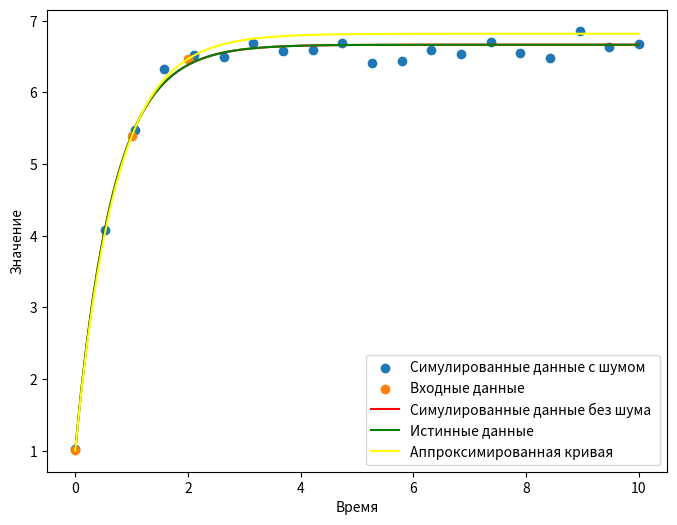
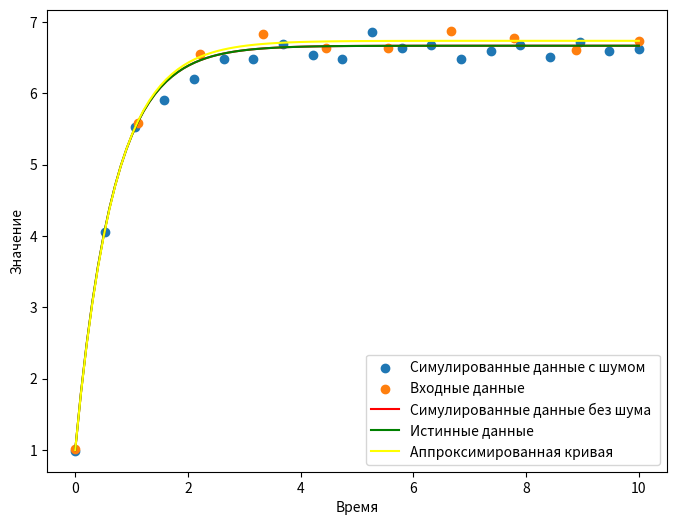
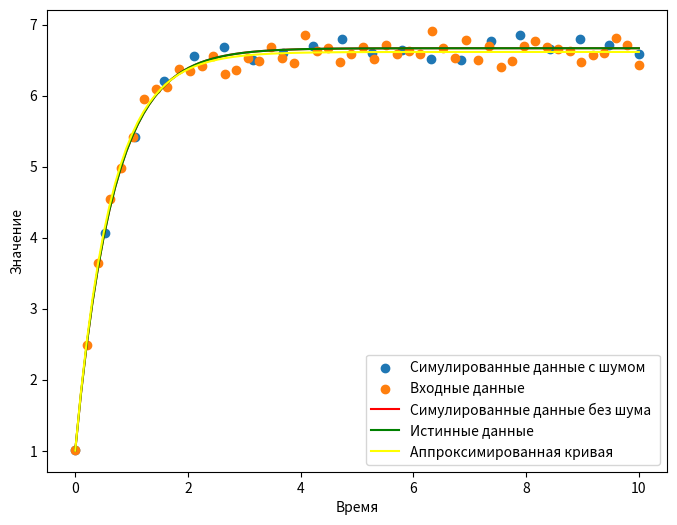
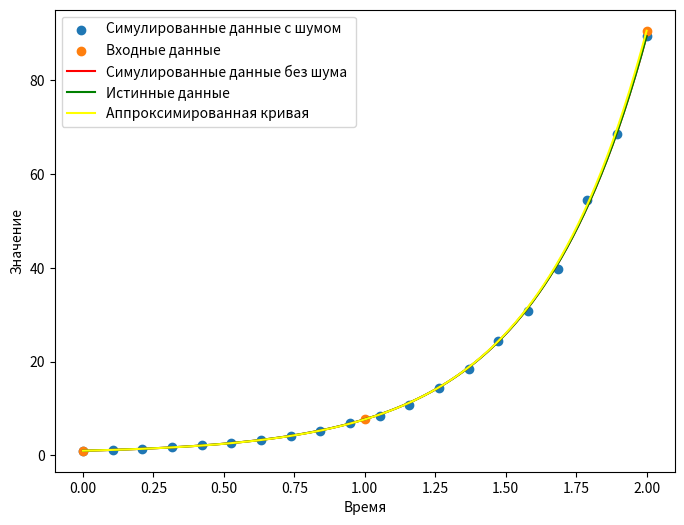
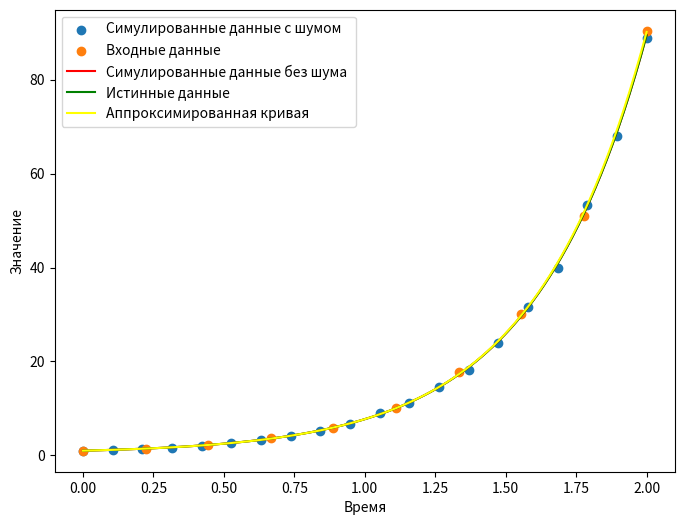
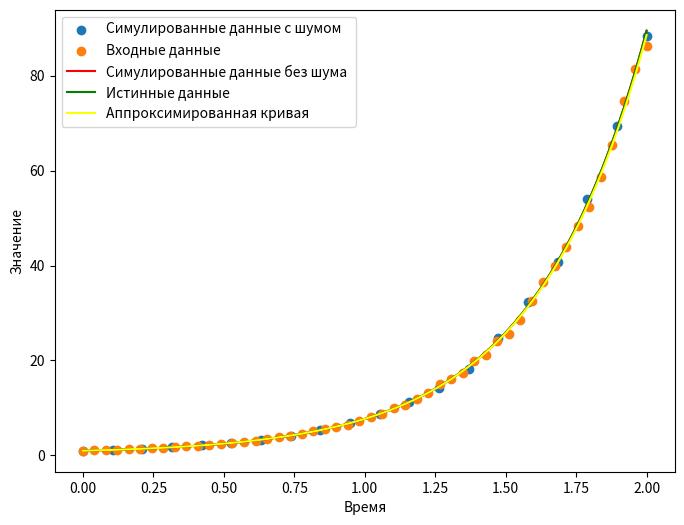
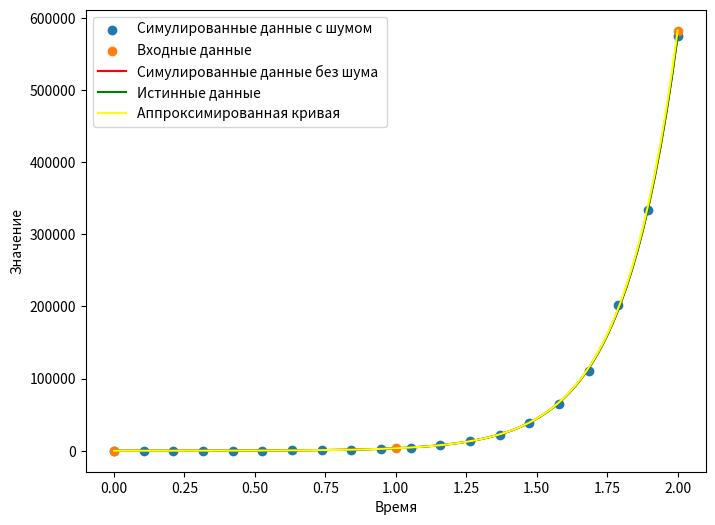
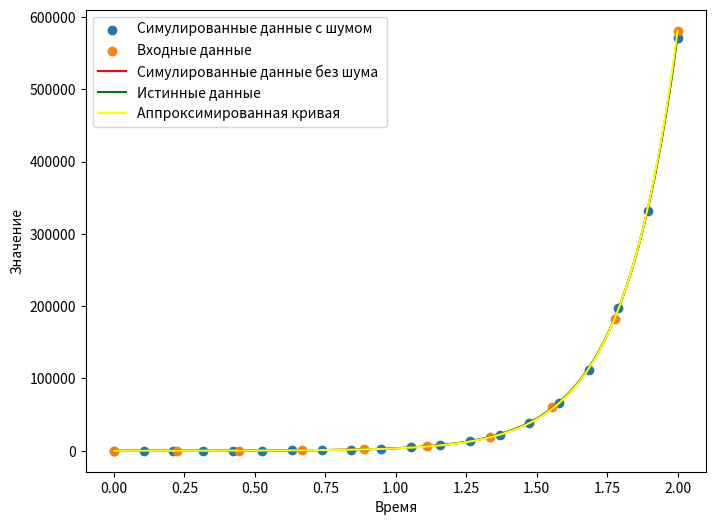
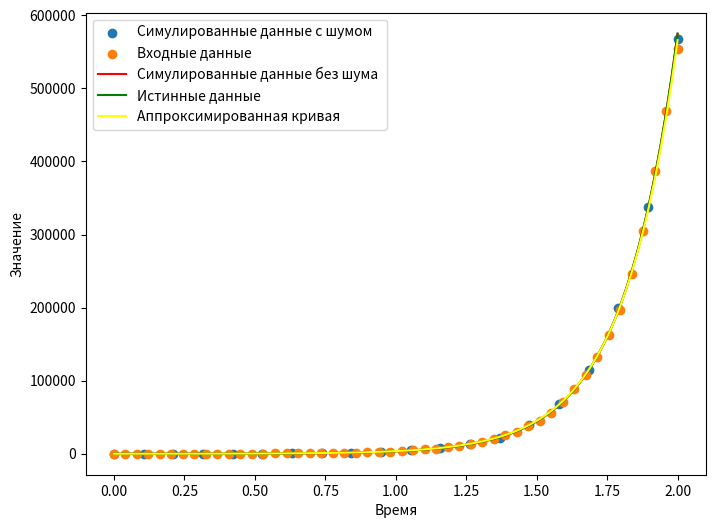

Here is the Python script that generated these plots, in order:
# Поиск ДУ по значениям наблюдений (симулированных данных с шумом и без):
# (10) Нахождение параметров (значений коэффициентов) 
# линейного дифференциального уравнения с постоянными коэффициентами при известных значениях в ряде точек. 

# 1.1 10 баллов Корнилович Михаил (М3236) и Забейворота Кирилл (М3236)
import numpy as np
from scipy.integrate import odeint
from scipy.optimize import curve_fit
import matplotlib.pyplot as plt
import math

README_STANDARD = """
# Анализ

Рассмотрим работу алгоритма на нескольких примерах. 

Прежде чем переходить к рассмотрению данных с шумом, стоит заметить, что в силу специфики нелинейного метода наименьших квадратов на чистых данных (без добавления шума) для вычисления точных коэффициентов в большинстве случаев достаточно трёх точек, что можно увидеть на примере экспериментов 1, 4, 7

Эксперименты 1,2 и 3 позволяют заметить, что с увеличением количества точек точность предскахания данных с шумом растёт, что полностью соответствует ожиданию, ведь большее количество данных позволяет сглаживать выбросы, порождаемые шумом, увеличивая точность предсказания.

Наиболее заметен вносимый шумом эффект в эксперименте 2. Из-за небольшого числа точек роль шума ожидаемо возрастает, серьёзно изменяя предсказываемые параметры.

Также стоит отметить, что выводы, сделанные на основе наблюдений 1, 2 и 3 не имеют отношения к специфичности значений или знаков коэффициентов, в чём легко убедиться, рассмотрев рещультаты двух следующих серий экспериментов.
\n\n"""

with open("README.md", "w") as file:
    file.write(README_STANDARD)


def r_squared(true_parameters, predict_parameters):
    y_mean = 0.5 * (true_parameters + predict_parameters)
    return 1 - ((true_parameters[0] - predict_parameters[0]) ** 2 + (true_parameters[1] - predict_parameters[1]) ** 2) / ((true_parameters[0] - y_mean) ** 2 + (true_parameters[1] - y_mean) ** 2)


def differential_eqn(y, t, a, b):
    dydt = a * y + b
    return dydt

def fit_differential_eqn(t, a, b):
    y_fit = odeint(differential_eqn, y0=1.0, t=t, args=(a, b))
    return y_fit.flatten()


def generate(t_simulated, true_parameters, visible_points_count, output_png, testNum, start_range, end_range):
    np.random.seed(42)
    y_simulated_solution = odeint(differential_eqn, y0=1.0, t=t_simulated, args=tuple(true_parameters)).flatten()

    noise = np.random.normal(0, np.abs(y_simulated_solution * 1.02 - y_simulated_solution), len(t_simulated))
    y_simulated = y_simulated_solution + noise

    initial_guess = [1.0, 1.0]  # Начальное предположение для параметров
    # нелинейный метод наименьших квадратов
    params_with_noise, covariance = curve_fit(fit_differential_eqn, t_simulated, y_simulated, p0=initial_guess)
    params_without_noise, covariance2 = curve_fit(fit_differential_eqn, t_simulated, y_simulated_solution, p0=initial_guess)
    print("True Parameters:", true_parameters)
    print("Fitted Parameters with noise:", params_with_noise)
    print("Fitted Parameters without noise:", params_without_noise)
    loss = r_squared(true_parameters, params_with_noise)
    print("R squared: ", loss)
    t_more_points = np.linspace(start_range, end_range, visible_points_count)
    t_more_points2 = np.linspace(start_range, end_range, 100)
    y1 = odeint(differential_eqn, y0=1.0, t=t_more_points, args=tuple(params_without_noise)).flatten()
    noise = np.random.normal(0, np.abs(y1 * 1.02 - y1), len(t_more_points))
    y1 += noise
    y2 = odeint(differential_eqn, y0=1.0, t=t_more_points2, args=tuple(params_without_noise)).flatten()
    y_true = odeint(differential_eqn, y0=1.0, t=t_more_points2, args=tuple(true_parameters)).flatten()
    
    plt.figure(figsize=(8, 6))
    plt.scatter(t_more_points, y1, label='Симулированные данные с шумом')
    plt.scatter(t_simulated, y_simulated, label='Входные данные')
    plt.plot(t_more_points2, y2, label='Симулированные данные без шума ', color='red')
    plt.plot(t_more_points2, y_true, label='Истинные данные', color="green")
    plt.plot(t_more_points2, fit_differential_eqn(t_more_points2, *params_with_noise), label='Аппроксимированная кривая', color="yellow")
    plt.xlabel('Время')
    plt.ylabel('Значение')
    plt.legend()
    plt.show()
    plt.savefig(output_png)
    start_output = """
# Test """ + str(testNum) + """
Output:

![output](""" + output_png + ")\n"
    with open("README.md", "a") as file:
        file.write(start_output)
        file.write("True parameters: " + str(true_parameters) + "\n\n")
        file.write("Fitted Parameters with noise: " + str(params_with_noise) + "\n\n")
        file.write("Fitted Parameters without noise:" + str(params_without_noise) + "\n\n")
        file.write("R squared: " + str(loss) + "\n")

# Входные данные
visible_points_count = 20
t_simulated = np.linspace(0, 2, 3, endpoint=True)
true_parameters = [-1.5, 10]
generate(t_simulated, true_parameters, visible_points_count, "output1.png", 1, 0, 10)
t_simulated = np.linspace(0, 10, 10, endpoint=True)
generate(t_simulated, true_parameters, visible_points_count, "output2.png", 2, 0, 10)
t_simulated = np.linspace(0, 10, 50, endpoint=True)
generate(t_simulated, true_parameters, visible_points_count, "output3.png", 3, 0, 10)

t_simulated = np.linspace(0, 2, 3, endpoint=True)
true_parameters = [2.5, -1]
generate(t_simulated, true_parameters, visible_points_count, "output4.png", 4, 0, 2)
t_simulated = np.linspace(0, 2, 10, endpoint=True)
generate(t_simulated, true_parameters, visible_points_count, "output5.png", 5, 0, 2)
t_simulated = np.linspace(0, 2, 50, endpoint=True)
generate(t_simulated, true_parameters, visible_points_count, "output6.png", 6, 0, 2)

t_simulated = np.linspace(0, 2, 3, endpoint=True)
true_parameters = [5.12, 100]
generate(t_simulated, true_parameters, visible_points_count, "output7.png", 7, 0, 2)
t_simulated = np.linspace(0, 2, 10, endpoint=True)
generate(t_simulated, true_parameters, visible_points_count, "output8.png", 8, 0, 2)
t_simulated = np.linspace(0, 2, 50, endpoint=True)
generate(t_simulated, true_parameters, visible_points_count, "output9.png", 9, 0, 2)
